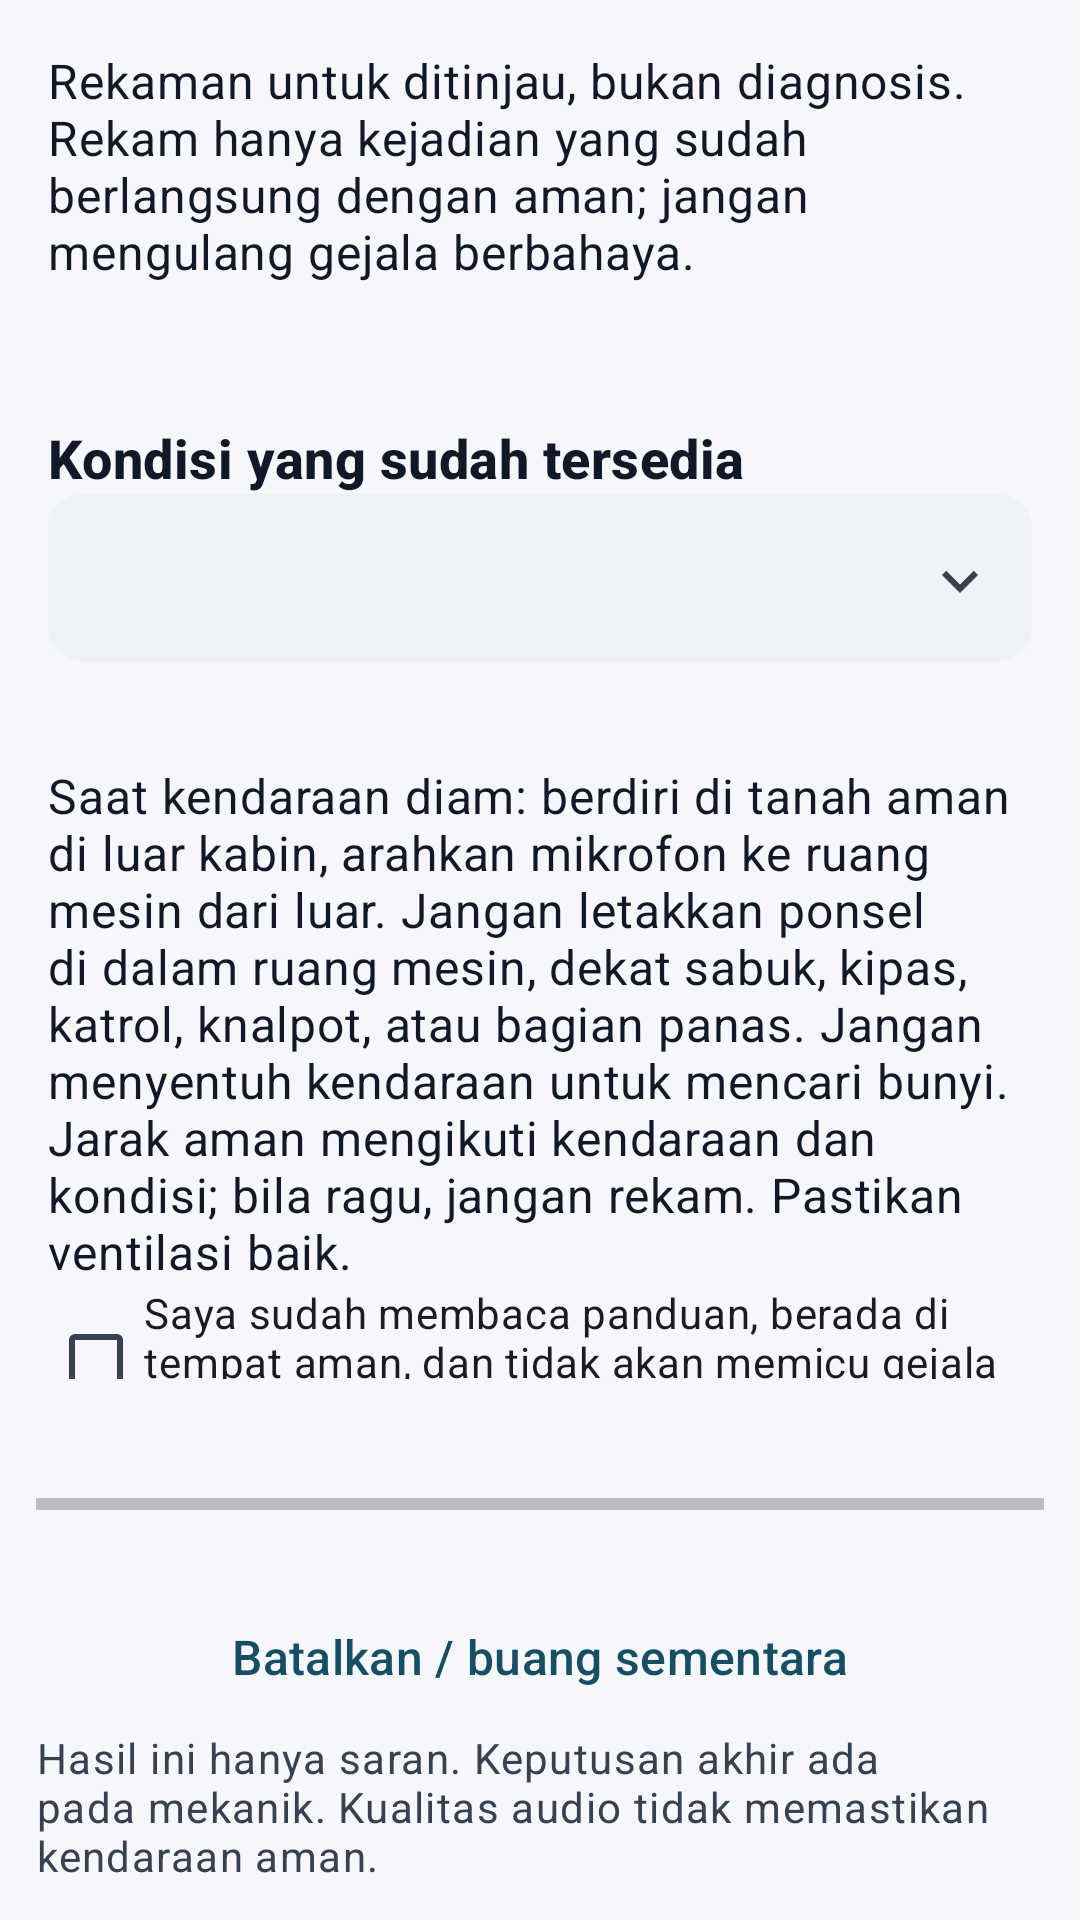

Android layout source for this screen:
<!-- AndroidManifest.xml: application theme AppTheme -->
<!-- res/layout/diagnosis_guided_recording.xml -->
<?xml version="1.0" encoding="utf-8"?>
<LinearLayout xmlns:android="http://schemas.android.com/apk/res/android"
    xmlns:app="http://schemas.android.com/apk/res-auto"
    android:layout_width="match_parent" android:layout_height="match_parent"
    android:orientation="vertical" android:background="@color/workshop_page_background">
    <ScrollView android:id="@+id/recording_scroll" android:layout_width="match_parent"
        android:layout_height="0dp" android:layout_weight="1" android:fillViewport="true" android:scrollbars="none">
        <LinearLayout style="@style/UiScreen" android:layout_width="match_parent"
            android:layout_height="wrap_content" android:orientation="vertical">
            <TextView android:layout_width="match_parent" android:layout_height="wrap_content"
                android:text="@string/recording_intro" android:textAppearance="@style/UiText.Body" />
            <TextView android:id="@+id/recording_notice" style="@style/UiSection" android:layout_width="match_parent"
                android:layout_height="wrap_content" android:accessibilityLiveRegion="polite"
                android:textAppearance="@style/UiText.Body" />
            <TextView style="@style/UiSection" android:layout_width="match_parent" android:layout_height="wrap_content"
                android:text="@string/recording_condition" android:labelFor="@id/recording_condition" android:textAppearance="@style/UiText.Section" />
            <Spinner android:id="@+id/recording_condition" android:layout_width="match_parent" android:layout_height="wrap_content"
                android:minHeight="@dimen/ui_touch_primary" android:saveEnabled="false" />
            <TextView android:id="@+id/recording_guide" android:layout_width="match_parent" android:layout_height="wrap_content"
                android:textAppearance="@style/UiText.Body" />
            <TextView style="@style/UiSection" android:layout_width="match_parent" android:layout_height="wrap_content"
                android:text="@string/recording_placement" android:textAppearance="@style/UiText.Body" />
            <com.google.android.material.checkbox.MaterialCheckBox android:id="@+id/recording_safety"
                android:layout_width="match_parent" android:layout_height="wrap_content" android:minHeight="@dimen/ui_touch_min"
                android:saveEnabled="false" android:text="@string/recording_safety" />
            <com.google.android.material.checkbox.MaterialCheckBox android:id="@+id/recording_observer"
                android:layout_width="match_parent" android:layout_height="wrap_content" android:minHeight="@dimen/ui_touch_min"
                android:saveEnabled="false" android:visibility="gone" android:text="@string/recording_observer" />
            <com.google.android.material.checkbox.MaterialCheckBox android:id="@+id/recording_consent"
                android:layout_width="match_parent" android:layout_height="wrap_content" android:minHeight="@dimen/ui_touch_min"
                android:saveEnabled="false" android:text="@string/recording_consent" />
            <TextView android:id="@+id/recording_protocol" style="@style/UiSection" android:layout_width="match_parent"
                android:layout_height="wrap_content" android:textAppearance="@style/UiText.Meta" />
            <TextView android:layout_width="match_parent" android:layout_height="wrap_content"
                android:text="@string/recording_reference_help" android:textAppearance="@style/UiText.Body" />
            <com.google.android.material.button.MaterialButton android:id="@+id/recording_reference_button" style="@style/UiButton.Secondary"
                android:layout_width="match_parent" android:layout_height="wrap_content" android:text="@string/recording_reference_button" />
            <TextView style="@style/UiSection" android:layout_width="match_parent" android:layout_height="wrap_content"
                android:text="@string/recording_target_help" android:textAppearance="@style/UiText.Body" />
            <com.google.android.material.button.MaterialButton android:id="@+id/recording_target_button" style="@style/UiButton"
                android:layout_width="match_parent" android:layout_height="wrap_content" android:text="@string/recording_record_button" />
            <TextView android:id="@+id/recording_source" style="@style/UiSection" android:layout_width="match_parent"
                android:layout_height="wrap_content" android:textAppearance="@style/UiText.Meta" />
            <TextView android:id="@+id/recording_quality" style="@style/UiSection" android:layout_width="match_parent"
                android:layout_height="wrap_content" android:textAppearance="@style/UiText.Body" android:textIsSelectable="true" />
            <com.google.android.material.button.MaterialButton android:id="@+id/recording_rejected_result" style="@style/UiButton.Secondary"
                android:layout_width="match_parent" android:layout_height="wrap_content" android:visibility="gone"
                android:text="@string/result_open_rejected" />
            <com.google.android.material.textfield.TextInputLayout style="@style/UiField"
                android:layout_width="match_parent" android:layout_height="wrap_content" android:hint="@string/recording_group">
                <com.google.android.material.textfield.TextInputEditText android:id="@+id/recording_group"
                    android:layout_width="match_parent" android:layout_height="wrap_content" android:saveEnabled="false"
                    android:importantForAutofill="no" android:maxLength="64" android:inputType="textNoSuggestions"
                    android:minHeight="@dimen/ui_touch_primary" />
            </com.google.android.material.textfield.TextInputLayout>
            <TextView android:layout_width="match_parent" android:layout_height="wrap_content"
                android:text="@string/recording_group_help" android:textAppearance="@style/UiText.Meta" />
            <com.google.android.material.button.MaterialButton android:id="@+id/recording_save" style="@style/UiButton"
                android:layout_width="match_parent" android:layout_height="wrap_content" android:text="@string/recording_save" />
            <TextView style="@style/UiSection" android:layout_width="match_parent" android:layout_height="wrap_content"
                android:text="@string/audio_analysis_heading" android:accessibilityHeading="true" android:textAppearance="@style/UiText.Section" />
            <TextView android:id="@+id/audio_mode" android:layout_width="match_parent" android:layout_height="wrap_content"
                android:textAppearance="@style/UiText.Body" android:accessibilityLiveRegion="polite" />
            <TextView android:id="@+id/audio_analysis_status" android:layout_width="match_parent" android:layout_height="wrap_content"
                android:textAppearance="@style/UiText.Meta" android:accessibilityLiveRegion="polite" />
            <com.google.android.material.button.MaterialButton android:id="@+id/audio_technical_fixture" style="@style/UiButton.Secondary"
                android:layout_width="match_parent" android:layout_height="wrap_content" android:visibility="gone"
                android:text="@string/audio_technical_fixture" />
            <com.google.android.material.button.MaterialButton android:id="@+id/audio_analysis_cancel" style="@style/UiButton.Text"
                android:layout_width="match_parent" android:layout_height="wrap_content" android:visibility="gone"
                android:text="@string/audio_analysis_cancel" />
            <TextView style="@style/UiSection" android:layout_width="match_parent" android:layout_height="wrap_content"
                android:text="@string/recording_saved_heading" android:accessibilityHeading="true" android:textAppearance="@style/UiText.Section" />
            <LinearLayout android:id="@+id/recording_saved_list" android:layout_width="match_parent"
                android:layout_height="wrap_content" android:orientation="vertical" />
        </LinearLayout>
    </ScrollView>
    <LinearLayout android:layout_width="match_parent" android:layout_height="wrap_content"
        android:padding="@dimen/ui_space_3" android:orientation="vertical">
        <TextView android:id="@+id/recording_status" android:layout_width="match_parent" android:layout_height="wrap_content"
            android:accessibilityLiveRegion="polite" android:textAppearance="@style/UiText.Body" />
        <ProgressBar android:id="@+id/recording_level" style="?android:attr/progressBarStyleHorizontal"
            android:layout_width="match_parent" android:layout_height="wrap_content" android:max="1000"
            android:importantForAccessibility="no" />
        <TextView android:id="@+id/recording_level_text" android:layout_width="match_parent" android:layout_height="wrap_content"
            android:textAppearance="@style/UiText.Meta" />
        <com.google.android.material.button.MaterialButton android:id="@+id/recording_stop" style="@style/UiButton.Danger"
            android:layout_width="match_parent" android:layout_height="wrap_content" android:visibility="gone" android:text="@string/recording_stop" />
        <com.google.android.material.button.MaterialButton android:id="@+id/recording_cancel" style="@style/UiButton.Text"
            android:layout_width="match_parent" android:layout_height="wrap_content" android:text="@string/recording_cancel" />
        <TextView android:layout_width="match_parent" android:layout_height="wrap_content"
            android:text="@string/recording_disclaimer" android:textAppearance="@style/UiText.Meta" />
    </LinearLayout>
</LinearLayout>
<!-- resources referenced by this layout -->
<resources>
  <color name="workshop_page_background">#F5F7FA</color>
  <dimen name="ui_space_3">12dp</dimen>
  <dimen name="ui_touch_min">48dp</dimen>
  <dimen name="ui_touch_primary">56dp</dimen>
  <string name="audio_analysis_cancel">Batalkan analisis audio</string>
  <string name="audio_analysis_heading">Analisis audio di ponsel</string>
  <string name="audio_technical_fixture">Jalankan audio uji bawaan (20 dtk)</string>
  <string name="recording_cancel">Batalkan / buang sementara</string>
  <string name="recording_condition">Kondisi yang sudah tersedia</string>
  <string name="recording_consent">Saya setuju merekam audio sementara di ponsel ini. Simpan hanya saat saya menekan Simpan; tidak untuk unggahan atau pelatihan model. Saya dapat menghapus rekaman untuk mencabut penyimpanan.</string>
  <string name="recording_disclaimer">Hasil ini hanya saran. Keputusan akhir ada pada mekanik. Kualitas audio tidak memastikan kendaraan aman.</string>
  <string name="recording_group">ID samaran kendaraan (1–64 huruf/angka/_/-)</string>
  <string name="recording_group_help">Gunakan ID yang sama untuk kendaraan yang sama, termasuk saat ganti ponsel. Jangan isi nama, VIN, atau nomor polisi. ID ini untuk pemisahan dataset nanti, bukan label kerusakan.</string>
  <string name="recording_intro">Rekaman untuk ditinjau, bukan diagnosis. Rekam hanya kejadian yang sudah berlangsung dengan aman; jangan mengulang gejala berbahaya.</string>
  <string name="recording_observer">Saya pengamat di luar kendaraan dan di luar jalurnya, bukan pengemudi; tidak ada manuver uji yang diminta.</string>
  <string name="recording_record_button">Mulai rekaman target</string>
  <string name="recording_reference_button">Ukur latar</string>
  <string name="recording_reference_help">1. Latar: tanpa berbicara, rekam lingkungan dari posisi ponsel yang sama saat sumber target belum aktif dan kondisi itu memang sudah aman tersedia. Jangan menyalakan/mematikan mesin hanya untuk mengukur latar. Jauhkan percakapan pribadi. Jika tidak mungkin, batalkan dan gunakan teks.</string>
  <string name="recording_safety">Saya sudah membaca panduan, berada di tempat aman, dan tidak akan memicu gejala atau mendekati bagian bergerak/panas.</string>
  <string name="recording_save">Simpan rekaman yang lolos</string>
  <string name="recording_saved_heading">Rekaman lokal</string>
  <string name="recording_stop">Hentikan</string>
  <string name="recording_target_help">2. Target: biarkan ponsel tetap di posisi aman, mikrofon tidak tertutup, tanpa berbicara. Hitung mundur tidak berbunyi. Perekaman berhenti otomatis; tombol Hentikan selalu tersedia.</string>
  <string name="result_open_rejected">Lihat alasan penolakan dan langkah aman</string>
  <dimen name="ui_space_4">16dp</dimen>
  <dimen name="ui_card_corner">12dp</dimen>
  <color name="workshop_primary">#164E63</color>
  <color name="workshop_on_primary">#FFFFFF</color>
  <color name="workshop_status_danger_text">#7F1D1D</color>
  <color name="workshop_status_danger_surface">#FEE2E2</color>
  <color name="workshop_surface_variant">#EDF2F4</color>
  <color name="workshop_secondary_text">#374151</color>
  <dimen name="ui_field_gap">12dp</dimen>
  <dimen name="ui_screen_padding_horizontal">16dp</dimen>
  <dimen name="ui_screen_padding_top">16dp</dimen>
  <dimen name="ui_screen_padding_bottom">24dp</dimen>
  <dimen name="ui_section_gap">12dp</dimen>
  <color name="workshop_on_surface">#111827</color>
  <color name="workshop_surface">#FFFFFF</color>
  <color name="workshop_outline">#64748B</color>
  <color name="workshop_divider">#DAE2E8</color>
  <color name="workshop_ripple">#33164E63</color>
  <dimen name="ui_card_corner_large">16dp</dimen>
</resources>
